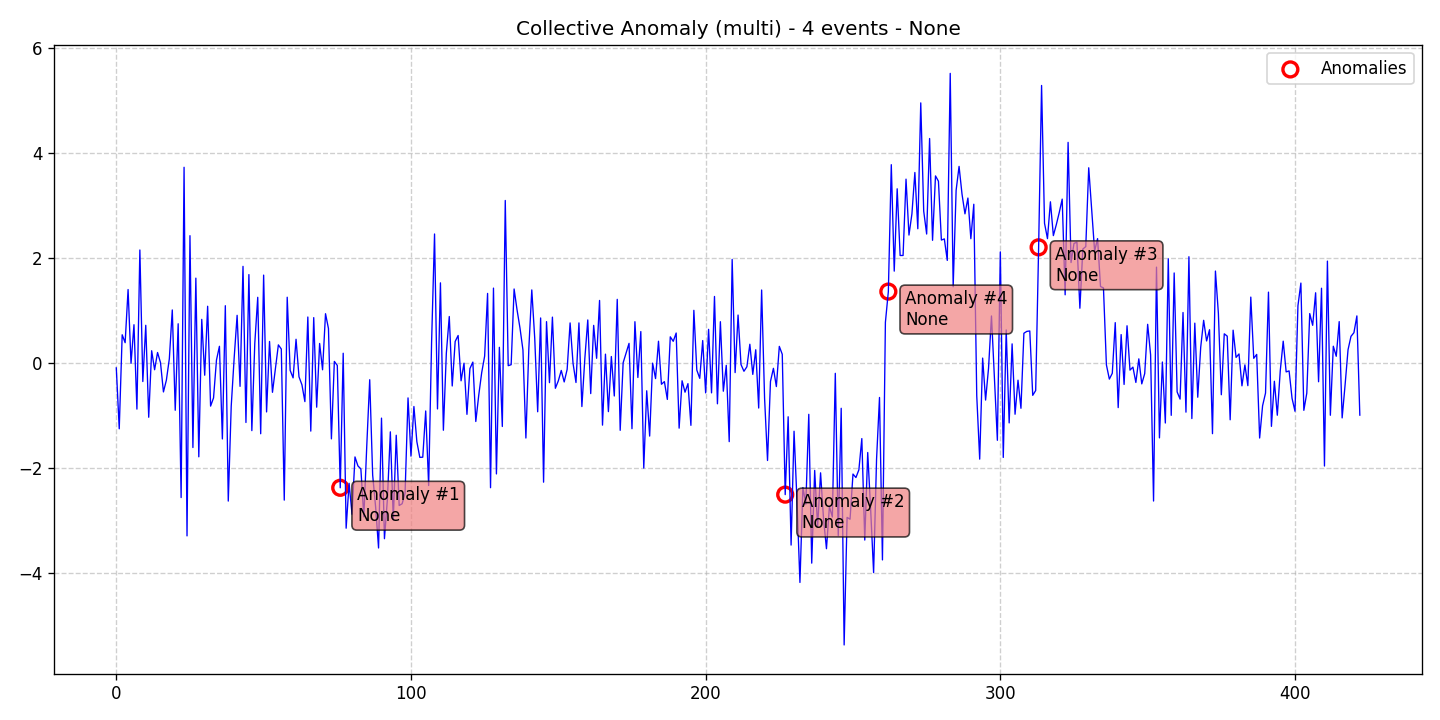

The table this chart was drawn from, first rows:
data, stationary, det_lin_up, det_lin_down, det_quad, det_cubic, det_exp, det_damped, stoc_trend, volatility, single_seas, multiple_seas, point_anom_single, point_anom_multi, collect_anom, context_anom, mean_shift, var_shift, trend_shift, date, is_break, is_anomaly, is_multi, location_beginning
-0.08985, 0, 0, 0, 0, 0, 0, 0, 0, 0, 0, 0, 0, 0, 1, 0, 0, 0, 0, 2020-01-01, 0, 0, 1, 0
-1.25, 0, 0, 0, 0, 0, 0, 0, 0, 0, 0, 0, 0, 0, 1, 0, 0, 0, 0, 2020-01-02, 0, 0, 1, 0
0.5409, 0, 0, 0, 0, 0, 0, 0, 0, 0, 0, 0, 0, 0, 1, 0, 0, 0, 0, 2020-01-03, 0, 0, 1, 0
0.3902, 0, 0, 0, 0, 0, 0, 0, 0, 0, 0, 0, 0, 0, 1, 0, 0, 0, 0, 2020-01-04, 0, 0, 1, 0
1.402, 0, 0, 0, 0, 0, 0, 0, 0, 0, 0, 0, 0, 0, 1, 0, 0, 0, 0, 2020-01-05, 0, 0, 1, 0
-0.00412, 0, 0, 0, 0, 0, 0, 0, 0, 0, 0, 0, 0, 0, 1, 0, 0, 0, 0, 2020-01-06, 0, 0, 1, 0
0.7323, 0, 0, 0, 0, 0, 0, 0, 0, 0, 0, 0, 0, 0, 1, 0, 0, 0, 0, 2020-01-07, 0, 0, 1, 0
-0.8748, 0, 0, 0, 0, 0, 0, 0, 0, 0, 0, 0, 0, 0, 1, 0, 0, 0, 0, 2020-01-08, 0, 0, 1, 0
2.156, 0, 0, 0, 0, 0, 0, 0, 0, 0, 0, 0, 0, 0, 1, 0, 0, 0, 0, 2020-01-09, 0, 0, 1, 0
-0.3495, 0, 0, 0, 0, 0, 0, 0, 0, 0, 0, 0, 0, 0, 1, 0, 0, 0, 0, 2020-01-10, 0, 0, 1, 0
0.7215, 0, 0, 0, 0, 0, 0, 0, 0, 0, 0, 0, 0, 0, 1, 0, 0, 0, 0, 2020-01-11, 0, 0, 1, 0
-1.03, 0, 0, 0, 0, 0, 0, 0, 0, 0, 0, 0, 0, 0, 1, 0, 0, 0, 0, 2020-01-12, 0, 0, 1, 0
0.2371, 0, 0, 0, 0, 0, 0, 0, 0, 0, 0, 0, 0, 0, 1, 0, 0, 0, 0, 2020-01-13, 0, 0, 1, 0
-0.125, 0, 0, 0, 0, 0, 0, 0, 0, 0, 0, 0, 0, 0, 1, 0, 0, 0, 0, 2020-01-14, 0, 0, 1, 0
0.2033, 0, 0, 0, 0, 0, 0, 0, 0, 0, 0, 0, 0, 0, 1, 0, 0, 0, 0, 2020-01-15, 0, 0, 1, 0
0.01153, 0, 0, 0, 0, 0, 0, 0, 0, 0, 0, 0, 0, 0, 1, 0, 0, 0, 0, 2020-01-16, 0, 0, 1, 0
-0.5476, 0, 0, 0, 0, 0, 0, 0, 0, 0, 0, 0, 0, 0, 1, 0, 0, 0, 0, 2020-01-17, 0, 0, 1, 0
-0.3218, 0, 0, 0, 0, 0, 0, 0, 0, 0, 0, 0, 0, 0, 1, 0, 0, 0, 0, 2020-01-18, 0, 0, 1, 0
0.08376, 0, 0, 0, 0, 0, 0, 0, 0, 0, 0, 0, 0, 0, 1, 0, 0, 0, 0, 2020-01-19, 0, 0, 1, 0
1.014, 0, 0, 0, 0, 0, 0, 0, 0, 0, 0, 0, 0, 0, 1, 0, 0, 0, 0, 2020-01-20, 0, 0, 1, 0
-0.8966, 0, 0, 0, 0, 0, 0, 0, 0, 0, 0, 0, 0, 0, 1, 0, 0, 0, 0, 2020-01-21, 0, 0, 1, 0
0.7506, 0, 0, 0, 0, 0, 0, 0, 0, 0, 0, 0, 0, 0, 1, 0, 0, 0, 0, 2020-01-22, 0, 0, 1, 0
-2.559, 0, 0, 0, 0, 0, 0, 0, 0, 0, 0, 0, 0, 0, 1, 0, 0, 0, 0, 2020-01-23, 0, 0, 1, 0
3.731, 0, 0, 0, 0, 0, 0, 0, 0, 0, 0, 0, 0, 0, 1, 0, 0, 0, 0, 2020-01-24, 0, 0, 1, 0
-3.289, 0, 0, 0, 0, 0, 0, 0, 0, 0, 0, 0, 0, 0, 1, 0, 0, 0, 0, 2020-01-25, 0, 0, 1, 0
2.428, 0, 0, 0, 0, 0, 0, 0, 0, 0, 0, 0, 0, 0, 1, 0, 0, 0, 0, 2020-01-26, 0, 0, 1, 0
-1.606, 0, 0, 0, 0, 0, 0, 0, 0, 0, 0, 0, 0, 0, 1, 0, 0, 0, 0, 2020-01-27, 0, 0, 1, 0
1.619, 0, 0, 0, 0, 0, 0, 0, 0, 0, 0, 0, 0, 0, 1, 0, 0, 0, 0, 2020-01-28, 0, 0, 1, 0
-1.783, 0, 0, 0, 0, 0, 0, 0, 0, 0, 0, 0, 0, 0, 1, 0, 0, 0, 0, 2020-01-29, 0, 0, 1, 0
0.8341, 0, 0, 0, 0, 0, 0, 0, 0, 0, 0, 0, 0, 0, 1, 0, 0, 0, 0, 2020-01-30, 0, 0, 1, 0
-0.2292, 0, 0, 0, 0, 0, 0, 0, 0, 0, 0, 0, 0, 0, 1, 0, 0, 0, 0, 2020-01-31, 0, 0, 1, 0
1.084, 0, 0, 0, 0, 0, 0, 0, 0, 0, 0, 0, 0, 0, 1, 0, 0, 0, 0, 2020-02-01, 0, 0, 1, 0
-0.8176, 0, 0, 0, 0, 0, 0, 0, 0, 0, 0, 0, 0, 0, 1, 0, 0, 0, 0, 2020-02-02, 0, 0, 1, 0
-0.6614, 0, 0, 0, 0, 0, 0, 0, 0, 0, 0, 0, 0, 0, 1, 0, 0, 0, 0, 2020-02-03, 0, 0, 1, 0
0.06082, 0, 0, 0, 0, 0, 0, 0, 0, 0, 0, 0, 0, 0, 1, 0, 0, 0, 0, 2020-02-04, 0, 0, 1, 0
0.3215, 0, 0, 0, 0, 0, 0, 0, 0, 0, 0, 0, 0, 0, 1, 0, 0, 0, 0, 2020-02-05, 0, 0, 1, 0
-1.443, 0, 0, 0, 0, 0, 0, 0, 0, 0, 0, 0, 0, 0, 1, 0, 0, 0, 0, 2020-02-06, 0, 0, 1, 0
1.094, 0, 0, 0, 0, 0, 0, 0, 0, 0, 0, 0, 0, 0, 1, 0, 0, 0, 0, 2020-02-07, 0, 0, 1, 0
-2.626, 0, 0, 0, 0, 0, 0, 0, 0, 0, 0, 0, 0, 0, 1, 0, 0, 0, 0, 2020-02-08, 0, 0, 1, 0
-0.8194, 0, 0, 0, 0, 0, 0, 0, 0, 0, 0, 0, 0, 0, 1, 0, 0, 0, 0, 2020-02-09, 0, 0, 1, 0
0.09911, 0, 0, 0, 0, 0, 0, 0, 0, 0, 0, 0, 0, 0, 1, 0, 0, 0, 0, 2020-02-10, 0, 0, 1, 0
0.9113, 0, 0, 0, 0, 0, 0, 0, 0, 0, 0, 0, 0, 0, 1, 0, 0, 0, 0, 2020-02-11, 0, 0, 1, 0
-0.4414, 0, 0, 0, 0, 0, 0, 0, 0, 0, 0, 0, 0, 0, 1, 0, 0, 0, 0, 2020-02-12, 0, 0, 1, 0
1.844, 0, 0, 0, 0, 0, 0, 0, 0, 0, 0, 0, 0, 0, 1, 0, 0, 0, 0, 2020-02-13, 0, 0, 1, 0
-1.129, 0, 0, 0, 0, 0, 0, 0, 0, 0, 0, 0, 0, 0, 1, 0, 0, 0, 0, 2020-02-14, 0, 0, 1, 0
1.687, 0, 0, 0, 0, 0, 0, 0, 0, 0, 0, 0, 0, 0, 1, 0, 0, 0, 0, 2020-02-15, 0, 0, 1, 0
-1.285, 0, 0, 0, 0, 0, 0, 0, 0, 0, 0, 0, 0, 0, 1, 0, 0, 0, 0, 2020-02-16, 0, 0, 1, 0
0.3787, 0, 0, 0, 0, 0, 0, 0, 0, 0, 0, 0, 0, 0, 1, 0, 0, 0, 0, 2020-02-17, 0, 0, 1, 0
1.254, 0, 0, 0, 0, 0, 0, 0, 0, 0, 0, 0, 0, 0, 1, 0, 0, 0, 0, 2020-02-18, 0, 0, 1, 0
-1.344, 0, 0, 0, 0, 0, 0, 0, 0, 0, 0, 0, 0, 0, 1, 0, 0, 0, 0, 2020-02-19, 0, 0, 1, 0
1.677, 0, 0, 0, 0, 0, 0, 0, 0, 0, 0, 0, 0, 0, 1, 0, 0, 0, 0, 2020-02-20, 0, 0, 1, 0
-0.9284, 0, 0, 0, 0, 0, 0, 0, 0, 0, 0, 0, 0, 0, 1, 0, 0, 0, 0, 2020-02-21, 0, 0, 1, 0
0.4134, 0, 0, 0, 0, 0, 0, 0, 0, 0, 0, 0, 0, 0, 1, 0, 0, 0, 0, 2020-02-22, 0, 0, 1, 0
-0.5548, 0, 0, 0, 0, 0, 0, 0, 0, 0, 0, 0, 0, 0, 1, 0, 0, 0, 0, 2020-02-23, 0, 0, 1, 0
-0.102, 0, 0, 0, 0, 0, 0, 0, 0, 0, 0, 0, 0, 0, 1, 0, 0, 0, 0, 2020-02-24, 0, 0, 1, 0
0.3484, 0, 0, 0, 0, 0, 0, 0, 0, 0, 0, 0, 0, 0, 1, 0, 0, 0, 0, 2020-02-25, 0, 0, 1, 0
0.2696, 0, 0, 0, 0, 0, 0, 0, 0, 0, 0, 0, 0, 0, 1, 0, 0, 0, 0, 2020-02-26, 0, 0, 1, 0
-2.608, 0, 0, 0, 0, 0, 0, 0, 0, 0, 0, 0, 0, 0, 1, 0, 0, 0, 0, 2020-02-27, 0, 0, 1, 0
1.256, 0, 0, 0, 0, 0, 0, 0, 0, 0, 0, 0, 0, 0, 1, 0, 0, 0, 0, 2020-02-28, 0, 0, 1, 0
-0.1371, 0, 0, 0, 0, 0, 0, 0, 0, 0, 0, 0, 0, 0, 1, 0, 0, 0, 0, 2020-02-29, 0, 0, 1, 0
... 363 more rows
